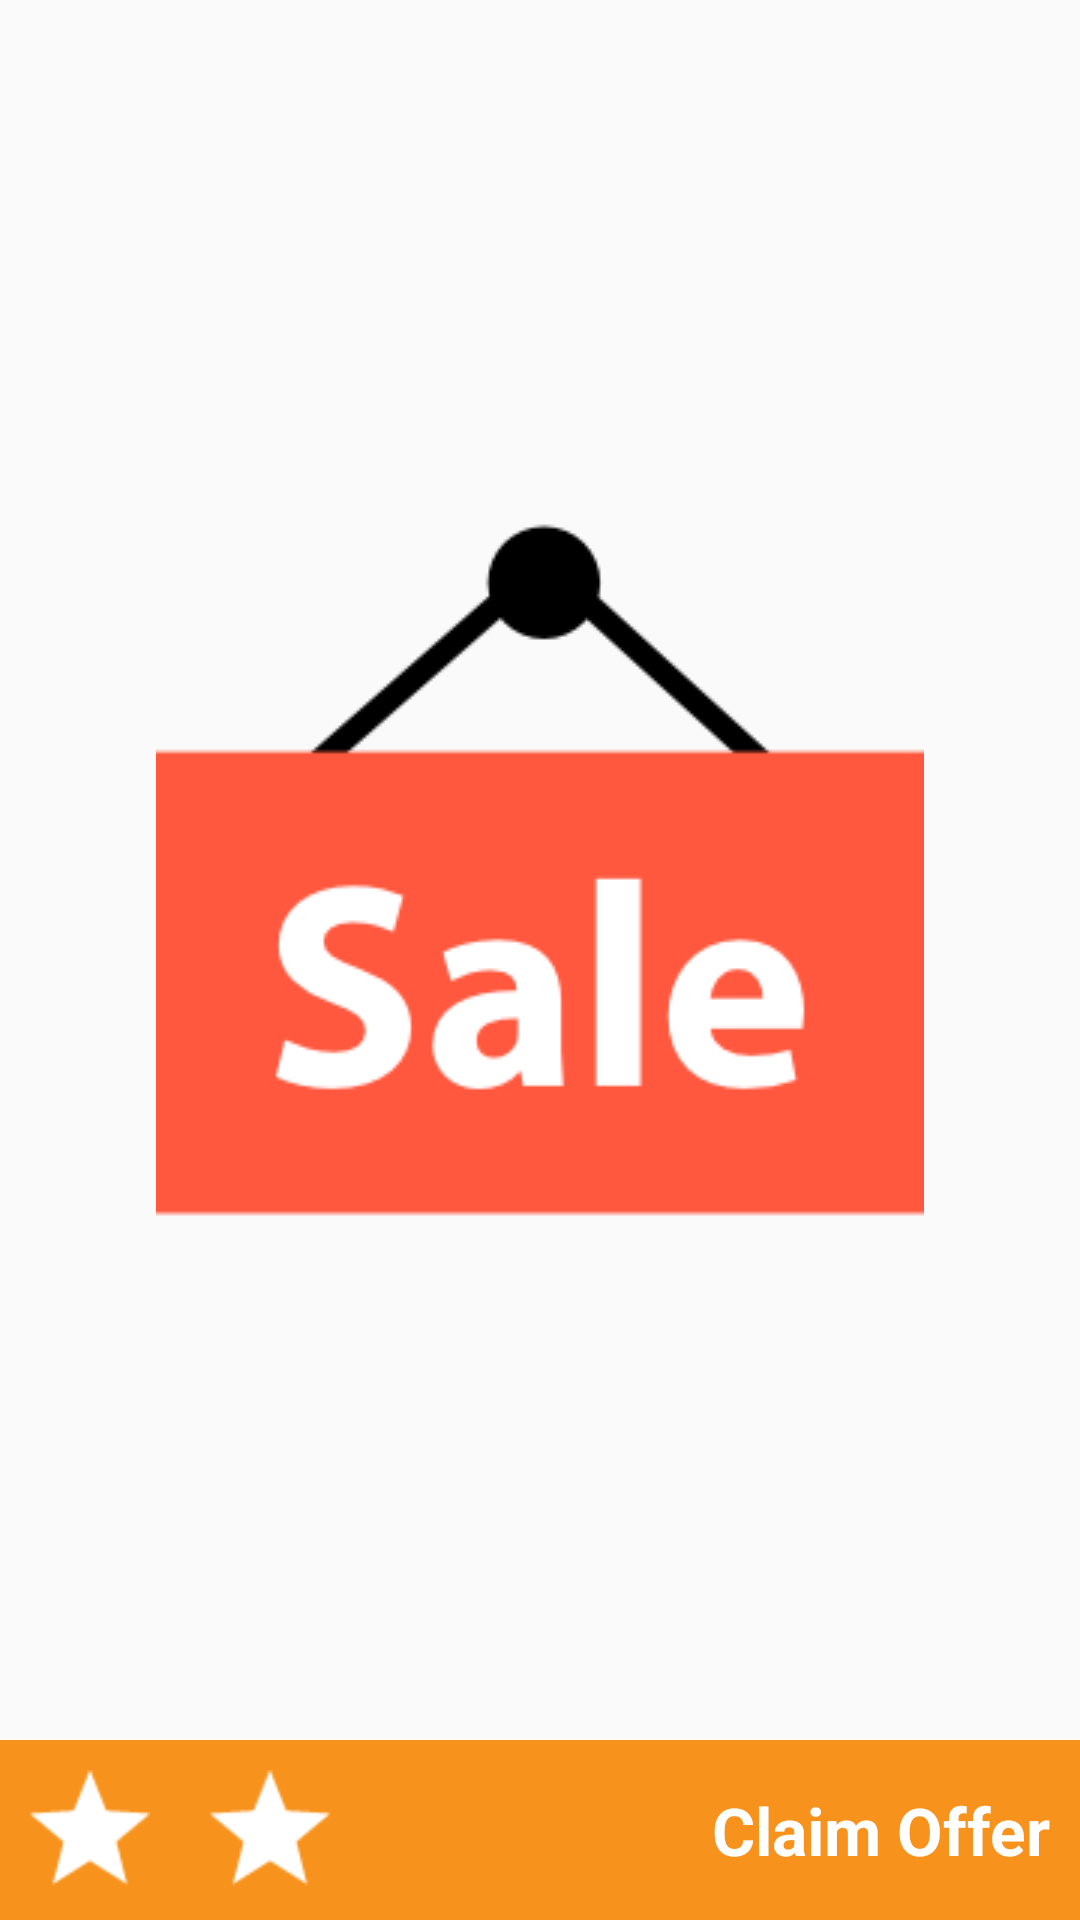

Produce the Android XML layout that renders to this screen, including the resource entries it uses.
<!-- AndroidManifest.xml: application theme NoActionBar -->
<!-- res/layout/activity_offer_detail.xml -->
<?xml version="1.0" encoding="utf-8"?>
<LinearLayout xmlns:android="http://schemas.android.com/apk/res/android"
    xmlns:app="http://schemas.android.com/apk/res-auto"
    xmlns:tools="http://schemas.android.com/tools"
    android:layout_width="match_parent"
    android:layout_height="match_parent"
    android:orientation="vertical"
    tools:context="com.amplearch.beaconshop.Activity.OfferDetailActivity">

    <ImageView
        android:id="@+id/imgOffer"
        android:layout_weight="5"
        android:layout_width="wrap_content"
        android:layout_height="wrap_content"
        android:src="@drawable/ic_sale"
        android:layout_gravity="center_horizontal"/>

    <LinearLayout
        android:padding="10dp"
        android:background="@color/primary"
        android:gravity="center"
        android:layout_width="match_parent"
        android:layout_height="wrap_content"
        android:orientation="horizontal">

        <ImageView
            android:id="@+id/imgFavourites"
            android:layout_marginRight="20dp"
            android:layout_width="40dp"
            android:layout_height="40dp"
            android:src="@drawable/favourite"/>

        <ImageView
            android:id="@+id/imgFBShare"
            android:layout_marginRight="20dp"
            android:layout_width="40dp"
            android:layout_height="40dp"
            android:src="@drawable/favourite"/>

        <ImageView
            android:id="@+id/imgShare"
            android:layout_marginRight="10dp"
            android:layout_width="40dp"
            android:layout_height="40dp"
            android:src="@drawable/share"/>

        <TextView
            android:id="@+id/imgClaimOffer"
            android:textStyle="bold"
            android:textAlignment="textEnd"
            android:textSize="22dp"
            android:textColor="@android:color/white"
            android:layout_width="match_parent"
            android:layout_height="wrap_content"
            android:text="Claim Offer"/>

    </LinearLayout>

</LinearLayout>
<!-- resources referenced by this layout -->
<resources>
  <color name="primary">#f7931d</color>
  <!-- drawable favourite: png bitmap (drawable, 775 bytes) -->
  <!-- drawable ic_sale: jpg bitmap (drawable, 748020 bytes) -->
  <style name="NoActionBar" parent="Theme.AppCompat.Light.NoActionBar">
          
  
          
          <item name="colorPrimaryDark">@color/logo_color</item>
          <item name="drawerArrowStyle">@style/DrawerArrowStyle</item>
      </style>
  <color name="logo_color">#f7931d</color>
  <style name="DrawerArrowStyle" parent="@style/Widget.AppCompat.DrawerArrowToggle">
          <item name="spinBars">true</item>
          <item name="color">@android:color/black</item>
      </style>
</resources>
